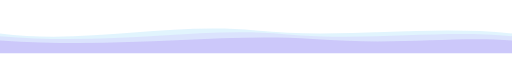
t = 0.00 s
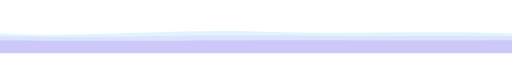
t = 1.88 s
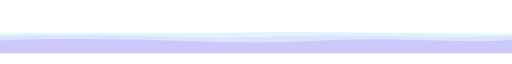
t = 3.38 s
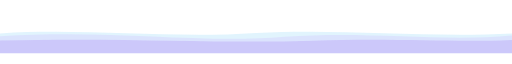
t = 4.69 s
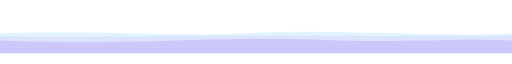
t = 6.75 s
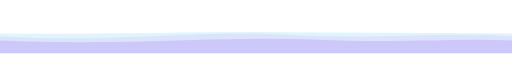
t = 8.25 s

The animated SVG that drew these frames (rendered in a browser with its animation timeline set to each time). Animation: 3 SMIL elements (animate=3); frames cover the first 8.25 s, repeats indefinitely.

<svg xmlns="http://www.w3.org/2000/svg" viewBox="0 0 1440 120" width="1440" role="img" aria-label="animated waves">
  <!-- back layer -->
  <path fill="#0ea5e9" fill-opacity=".12">
    <animate attributeName="d" dur="11s" repeatCount="indefinite"
      values="M0,64 C240,96 480,32 720,56 C960,80 1200,40 1440,64 L1440,120 L0,120 Z;
              M0,64 C240,40 480,88 720,64 C960,44 1200,84 1440,64 L1440,120 L0,120 Z;
              M0,64 C240,96 480,32 720,56 C960,80 1200,40 1440,64 L1440,120 L0,120 Z"/>
  </path>
  <!-- middle layer -->
  <path fill="#a855f7" fill-opacity=".10">
    <animate attributeName="d" dur="9s" repeatCount="indefinite"
      values="M0,72 C320,100 560,44 800,66 C1040,88 1240,52 1440,72 L1440,120 L0,120 Z;
              M0,72 C320,50 560,96 800,74 C1040,56 1240,90 1440,70 L1440,120 L0,120 Z;
              M0,72 C320,100 560,44 800,66 C1040,88 1240,52 1440,72 L1440,120 L0,120 Z"/>
  </path>
  <!-- front layer -->
  <path fill="#7c3aed" fill-opacity=".16">
    <animate attributeName="d" dur="7.5s" repeatCount="indefinite"
      values="M0,84 C360,108 620,62 880,80 C1120,98 1280,72 1440,84 L1440,120 L0,120 Z;
              M0,84 C360,64 620,104 880,86 C1120,70 1280,96 1440,82 L1440,120 L0,120 Z;
              M0,84 C360,108 620,62 880,80 C1120,98 1280,72 1440,84 L1440,120 L0,120 Z"/>
  </path>
</svg>
